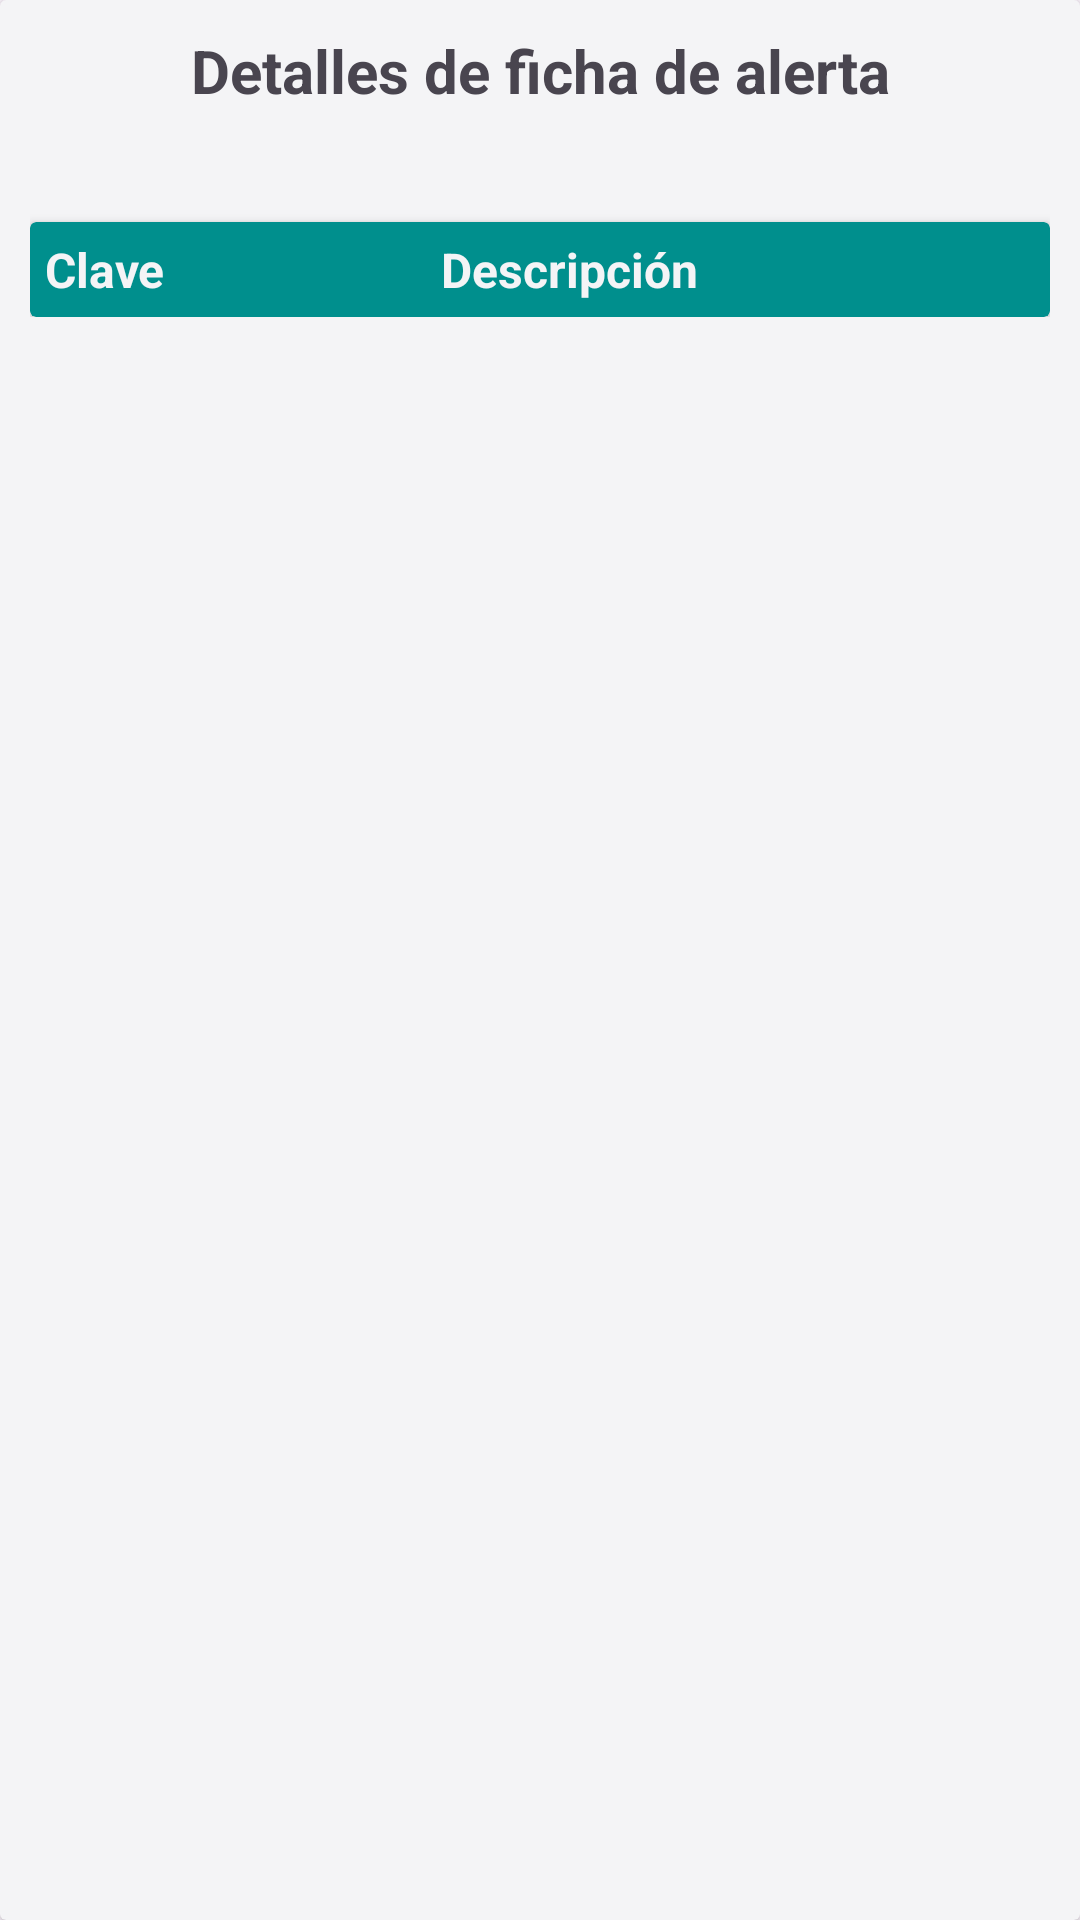

Android layout source for this screen:
<!-- AndroidManifest.xml: application theme Theme.FarmacovigilanciaCodinsa -->
<!-- res/layout/dialog_detalles_evento.xml -->
<?xml version="1.0" encoding="utf-8"?>
<androidx.cardview.widget.CardView xmlns:android="http://schemas.android.com/apk/res/android"
    android:layout_width="match_parent"
    android:layout_height="wrap_content"
    xmlns:app="http://schemas.android.com/apk/res-auto"
    xmlns:tools="http://schemas.android.com/tools"
    android:layout_marginVertical="10dp"
    android:layout_marginHorizontal="10dp"
    app:cardBackgroundColor="@color/light">

    <LinearLayout
        android:layout_width="match_parent"
        android:layout_height="wrap_content"
        android:orientation="vertical"
        android:padding="10dp">

        <TextView
            android:layout_width="match_parent"
            android:layout_height="wrap_content"
            android:text="@string/tvDialogDetallesFichaTitulo"
            android:textSize="20sp"
            android:textStyle="bold"
            android:gravity="center_horizontal"/>

        <TextView
            android:id="@+id/tvNroControlDialogDetalleEvento"
            android:layout_width="match_parent"
            android:layout_height="wrap_content"
            tools:text="Nro: COD-2023000001"
            android:textSize="20sp"
            android:textStyle="bold"
            android:gravity="center_horizontal"/>

        <androidx.cardview.widget.CardView
            android:layout_width="match_parent"
            android:layout_height="match_parent"
            android:layout_marginTop="10dp"
            app:cardBackgroundColor="@color/first_color_logo">

            <LinearLayout
                android:layout_width="match_parent"
                android:layout_height="match_parent"
                android:orientation="horizontal"
                android:paddingHorizontal="5dp"
                android:paddingVertical="5dp">

                <TextView
                    android:layout_width="0dp"
                    android:layout_height="match_parent"
                    android:layout_weight="2"
                    android:text="@string/tvDialogDetallesFichaClave"
                    android:textSize="16sp"
                    android:textStyle="bold"
                    android:textColor="@color/light"
                    android:gravity="start"/>

                <TextView
                    android:layout_width="0dp"
                    android:layout_height="match_parent"
                    android:layout_weight="3"
                    android:text="@string/tvDialogDetallesFichaDescripcion"
                    android:textSize="16sp"
                    android:textStyle="bold"
                    android:textColor="@color/light"
                    android:gravity="start"/>

            </LinearLayout>
        </androidx.cardview.widget.CardView>

        <androidx.recyclerview.widget.RecyclerView
            android:id="@+id/rvDialogDetallesEvento"
            android:layout_width="match_parent"
            android:layout_height="wrap_content"
            tools:listitem="@layout/item_detalles_evento"
            />

    </LinearLayout>
</androidx.cardview.widget.CardView>
<!-- res/layout/item_detalles_evento.xml (included above) -->
<?xml version="1.0" encoding="utf-8"?>
<androidx.cardview.widget.CardView xmlns:android="http://schemas.android.com/apk/res/android"
    android:layout_width="match_parent"
    android:layout_height="wrap_content"
    xmlns:app="http://schemas.android.com/apk/res-auto"
    xmlns:tools="http://schemas.android.com/tools"
    app:cardBackgroundColor="@color/first_color"
    android:layout_marginVertical="1dp">

    <LinearLayout
        android:layout_width="match_parent"
        android:layout_height="match_parent"
        android:orientation="horizontal"
        android:paddingHorizontal="5dp"
        android:paddingVertical="5dp">

        <TextView
            android:id="@+id/tvItemKeyDetalleEvento"
            android:layout_width="0dp"
            android:layout_height="match_parent"
            android:layout_weight="2"
            android:layout_marginEnd="5dp"
            tools:text="Descripción"
            android:textSize="14sp"
            android:textAllCaps="true"
            android:textColor="@color/light"
            android:gravity="start"
            />

        <TextView
            android:id="@+id/tvItemValueDetalleEvento"
            android:layout_width="0dp"
            android:layout_height="match_parent"
            android:layout_weight="3"
            android:layout_marginStart="15dp"
            tools:text="Descripción completa del evento reportado por alguna persona."
            android:textSize="14sp"
            android:textColor="@color/light"
            android:gravity="start"
            />
    </LinearLayout>
</androidx.cardview.widget.CardView>
<!-- resources referenced by this layout -->
<resources>
  <color name="first_color">#11B8B3</color>
  <color name="first_color_logo">#008F8D</color>
  <color name="light">#F4F4F6</color>
  <string name="tvDialogDetallesFichaClave">Clave</string>
  <string name="tvDialogDetallesFichaDescripcion">Descripción</string>
  <string name="tvDialogDetallesFichaTitulo">Detalles de ficha de alerta</string>
  <style name="Theme.FarmacovigilanciaCodinsa" parent="Base.Theme.FarmacovigilanciaCodinsa" />
  <style name="Base.Theme.FarmacovigilanciaCodinsa" parent="Theme.Material3.DayNight.NoActionBar">
          
          
      </style>
</resources>
